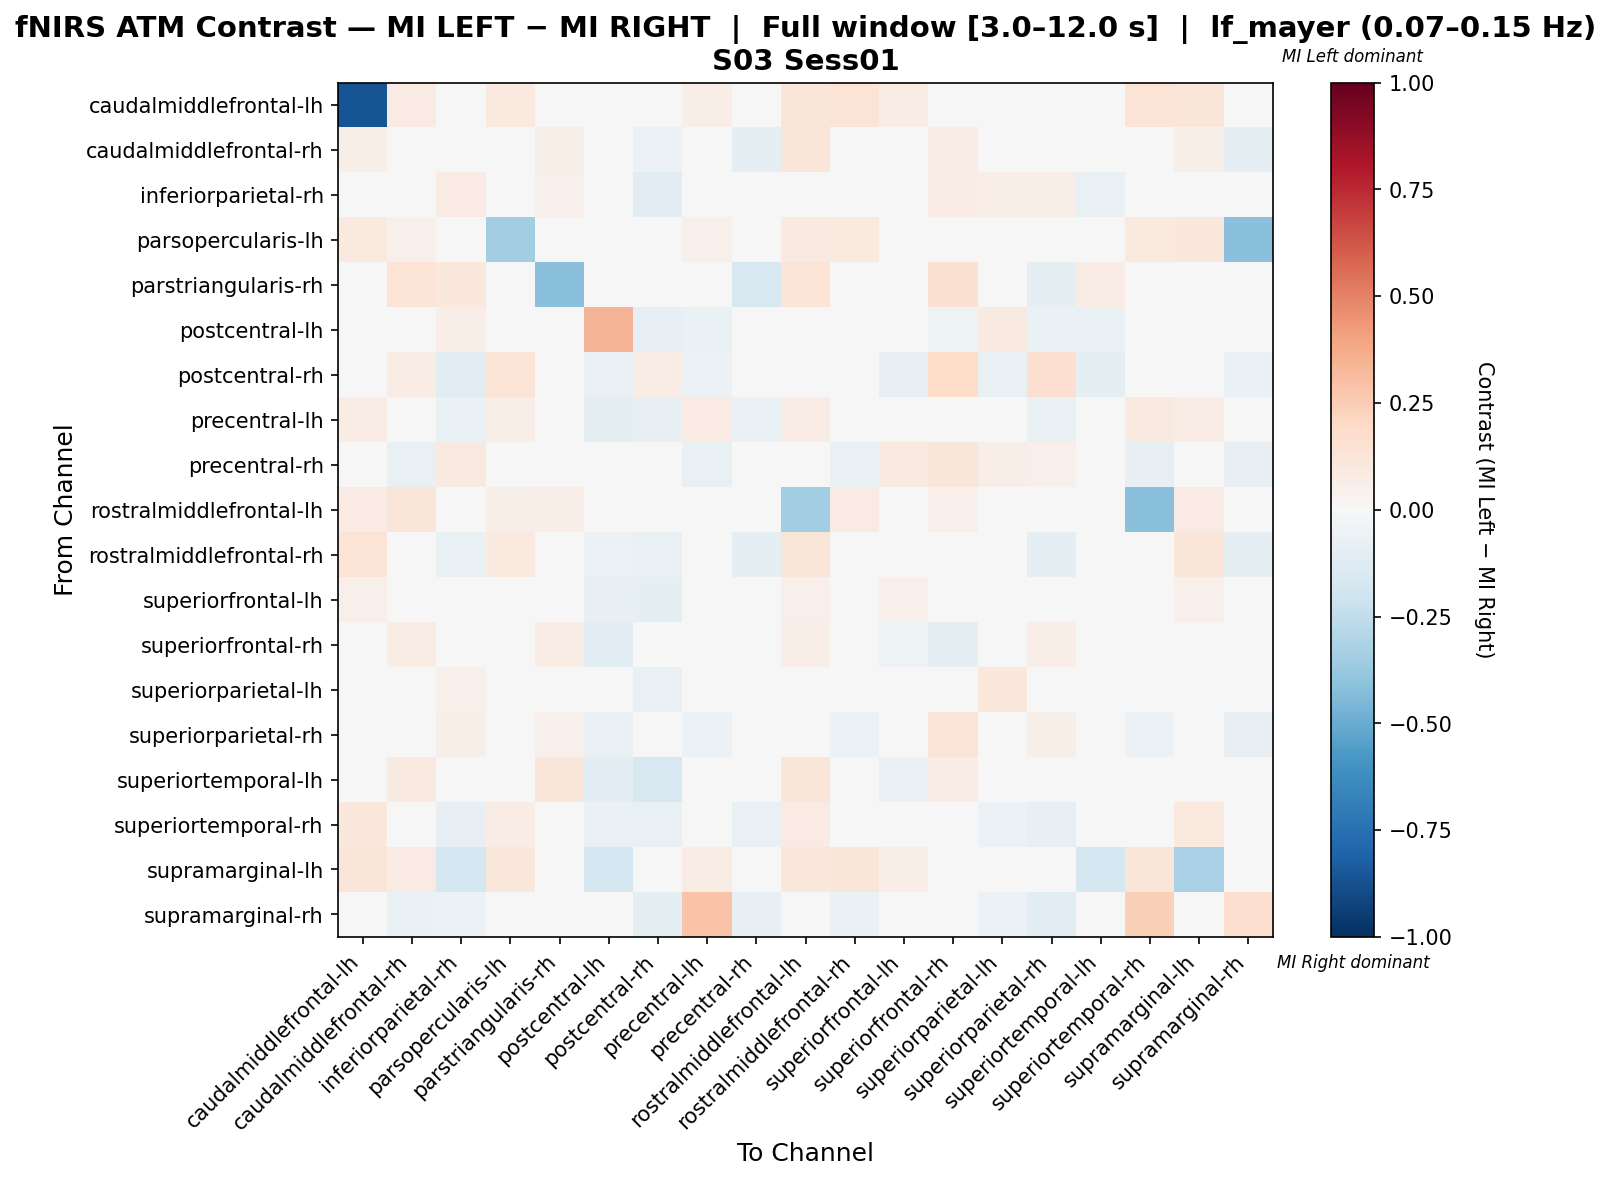

The table this chart was drawn from, first rows:
, caudalmiddlefrontal-lh, caudalmiddlefrontal-rh, inferiorparietal-rh, parsopercularis-lh, parstriangularis-rh, postcentral-lh, postcentral-rh, precentral-lh, precentral-rh, rostralmiddlefrontal-lh, rostralmiddlefrontal-rh, superiorfrontal-lh, superiorfrontal-rh, superiorparietal-lh, superiorparietal-rh, superiortemporal-lh, superiortemporal-rh, supramarginal-lh, supramarginal-rh
caudalmiddlefrontal-lh, -0.8652, 0.07865, 0.0, 0.09551, 0.0, 0.0, 0.0, 0.06742, 0.0, 0.1236, 0.1348, 0.07303, 0.0, 0.03371, 0.0, 0.0, 0.1348, 0.1236, 0.0
caudalmiddlefrontal-rh, 0.05645, 0.01509, -0.02804, 0.04839, 0.06048, -0.03509, -0.05546, -0.02764, -0.09942, 0.121, -0.01957, -0.002429, 0.07701, -0.04013, -0.003443, -0.01049, -0.02542, 0.05645, -0.08772
inferiorparietal-rh, 0.0, 0.011, 0.08012, 0.0, 0.05419, -0.04437, -0.1067, -0.04667, 0.01863, 0.04433, -0.04222, 0.00104, 0.07234, 0.07001, 0.06315, -0.07044, -0.04667, -0.02222, -0.03556
parsopercularis-lh, 0.09494, 0.05063, 0.0, -0.3511, 0.0, 0.0, 0.03165, 0.05063, 0.0, 0.08861, 0.09494, 0.03797, 0.0443, 0.03797, 0.03797, 0.0, 0.09494, 0.1076, -0.4211
parstriangularis-rh, 0.0, 0.1339, 0.1024, 0.0, -0.4189, 0.0, 0.0, 0.0, -0.1606, 0.1339, 0.0, 0.04724, 0.1496, 0.03937, -0.09764, 0.07087, 0.0, 0.0, 0.0
postcentral-lh, 0.0, -0.01786, 0.06814, 0.0, 0.0, 0.3371, -0.08482, -0.06696, -0.02902, 0.0, -0.03348, 0.01974, -0.05134, 0.08846, -0.06473, -0.07812, -0.03795, -0.02232, -0.02679
postcentral-rh, 0.0, 0.07288, -0.1074, 0.1346, 0.0, -0.07606, 0.07193, -0.05593, 0.004904, 0.0, -0.04027, -0.08054, 0.186, -0.07159, 0.165, -0.09843, -0.04251, 0.0, -0.06264
precentral-lh, 0.075, 0.0163, -0.06643, 0.0625, 0.0, -0.0979, -0.08392, 0.08112, -0.06643, 0.075, 0.001573, -0.04865, -0.04196, -0.03243, -0.07692, 0.0, 0.08833, 0.075, 0.03982
precentral-rh, 0.0, -0.07658, 0.08988, 0.0, 0.03079, -0.04505, -0.04679, -0.07658, 0.03683, 0.0, -0.07658, 0.08988, 0.1214, 0.06736, 0.05209, 0.0, -0.08108, 0.0, -0.08559
rostralmiddlefrontal-lh, 0.08397, 0.1221, 0.03435, 0.06107, 0.06489, 0.0, 0.0, 0.0458, 0.0, -0.3511, 0.08397, 0.04962, 0.05344, 0.0229, 0.03053, 0.03435, -0.416, 0.08015, 0.0
rostralmiddlefrontal-rh, 0.1348, 0.01016, -0.07763, 0.09551, 0.0, -0.05936, -0.07306, -0.02391, -0.08676, 0.1236, 0.01611, 0.004541, 0.0, -0.04848, -0.09132, 0.0, 0.03894, 0.1236, -0.08676
superiorfrontal-lh, 0.05138, 0.02687, -0.01709, 0.03162, 0.01581, -0.08547, -0.09314, -0.0325, 0.007266, 0.05138, 0.009717, 0.05247, -0.00839, 0.02204, -0.009736, -0.04412, 0.004815, 0.05138, -0.03431
superiorfrontal-rh, 0.0, 0.07585, 0.04572, 0.04091, 0.07727, -0.1029, -0.04349, -0.04902, 0.02023, 0.06364, 0.0, -0.05401, -0.09269, -0.0197, 0.06595, -0.02772, 0.0, 0.0, 0.0
superiorparietal-lh, 0.0283, -0.005464, 0.0506, 0.0283, 0.01415, -0.0395, -0.07792, -0.02884, -0.003136, 0.0283, -0.02365, 0.0303, 0.01716, 0.1034, -0.03834, -0.03636, -0.03144, 0.0283, -0.04416
superiorparietal-rh, 0.0, 0.03692, 0.05836, 0.0381, 0.05238, -0.07068, -0.03234, -0.05497, -0.006632, 0.0381, -0.05497, -0.004961, 0.1269, -0.03281, 0.05602, -0.01331, -0.05759, 0.0, -0.07853
superiortemporal-lh, 0.0, 0.09015, -0.04224, 0.0, 0.1216, -0.1154, -0.1608, 0.0, 0.0, 0.1216, 0.0, -0.06294, 0.07267, -0.04895, 0.04517, 0.04205, 0.0, -0.03147, -0.03147
superiortemporal-rh, 0.105, 0.003777, -0.07895, 0.07763, 0.0, -0.06391, -0.07143, 0.03682, -0.07519, 0.08542, 0.02608, -0.01207, 0.0, -0.05531, -0.08271, 0.0, 0.01106, 0.1005, -0.006695
supramarginal-lh, 0.1205, 0.07831, -0.1724, 0.1145, 0.0, -0.1724, 0.0, 0.07229, 0.0, 0.1145, 0.1205, 0.06627, 0.0, 0.03614, 0.0, -0.1724, 0.1205, -0.3261, 0.0
supramarginal-rh, 0.0, -0.06911, -0.05691, -0.03659, 0.0, -0.04065, -0.09756, 0.2851, -0.0813, 0.0, -0.06911, -0.04878, 0.0, -0.06098, -0.1057, -0.02846, 0.2393, 0.0, 0.1707
